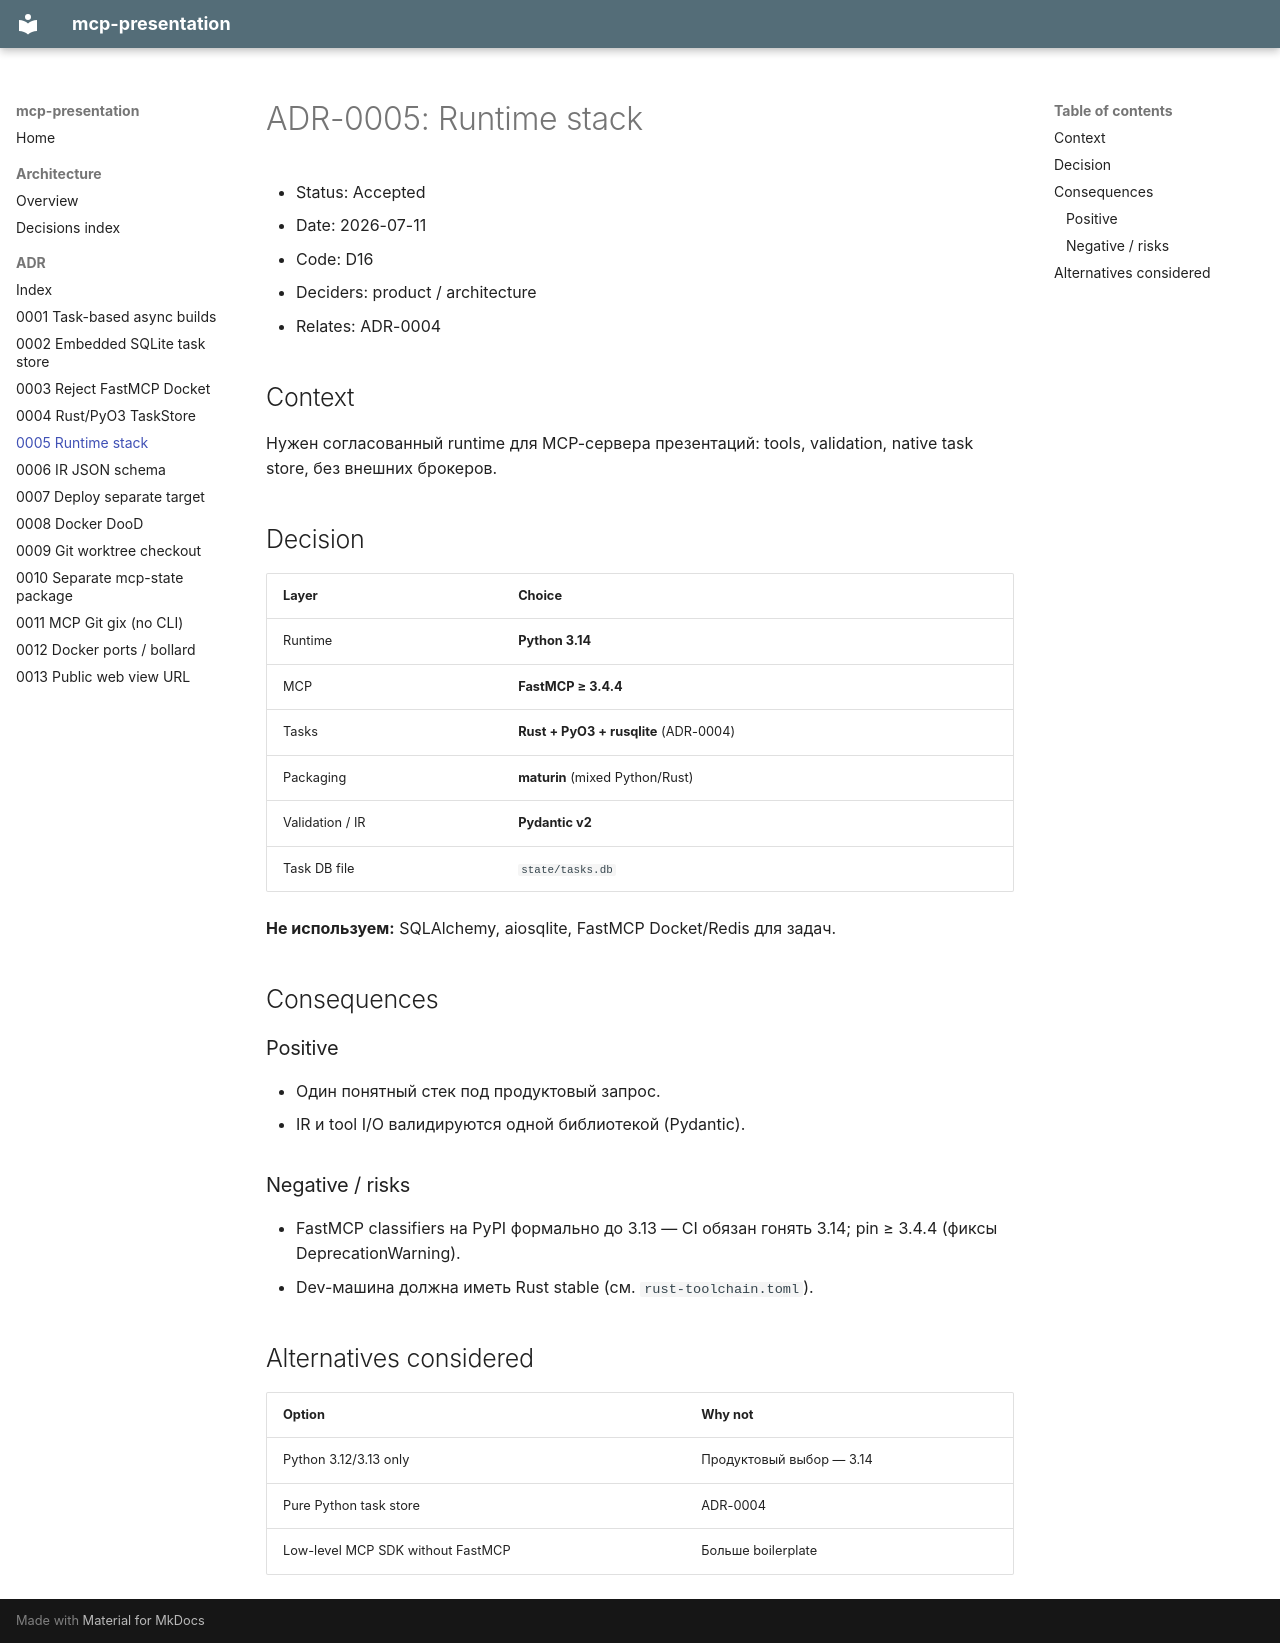

repository: hewimetall/mcp-presentation · page: adr/0005-runtime-stack/index.html · generator: mkdocs

# ADR-0005: Runtime stack

- Status: Accepted
- Date: 2026-07-11
- Code: D16
- Deciders: product / architecture
- Relates: ADR-0004

## Context

Нужен согласованный runtime для MCP-сервера презентаций: tools, validation, native task store, без внешних брокеров.

## Decision

| Layer | Choice |
|-------|--------|
| Runtime | **Python 3.14** |
| MCP | **FastMCP ≥ 3.4.4** |
| Tasks | **Rust + PyO3 + rusqlite** (ADR-0004) |
| Packaging | **maturin** (mixed Python/Rust) |
| Validation / IR | **Pydantic v2** |
| Task DB file | `state/tasks.db` |

**Не используем:** SQLAlchemy, aiosqlite, FastMCP Docket/Redis для задач.

## Consequences

### Positive

- Один понятный стек под продуктовый запрос.
- IR и tool I/O валидируются одной библиотекой (Pydantic).

### Negative / risks

- FastMCP classifiers на PyPI формально до 3.13 — CI обязан гонять 3.14; pin ≥ 3.4.4 (фиксы DeprecationWarning).
- Dev-машина должна иметь Rust stable (см. `rust-toolchain.toml`).

## Alternatives considered

| Option | Why not |
|--------|---------|
| Python 3.12/3.13 only | Продуктовый выбор — 3.14 |
| Pure Python task store | ADR-0004 |
| Low-level MCP SDK without FastMCP | Больше boilerplate |
